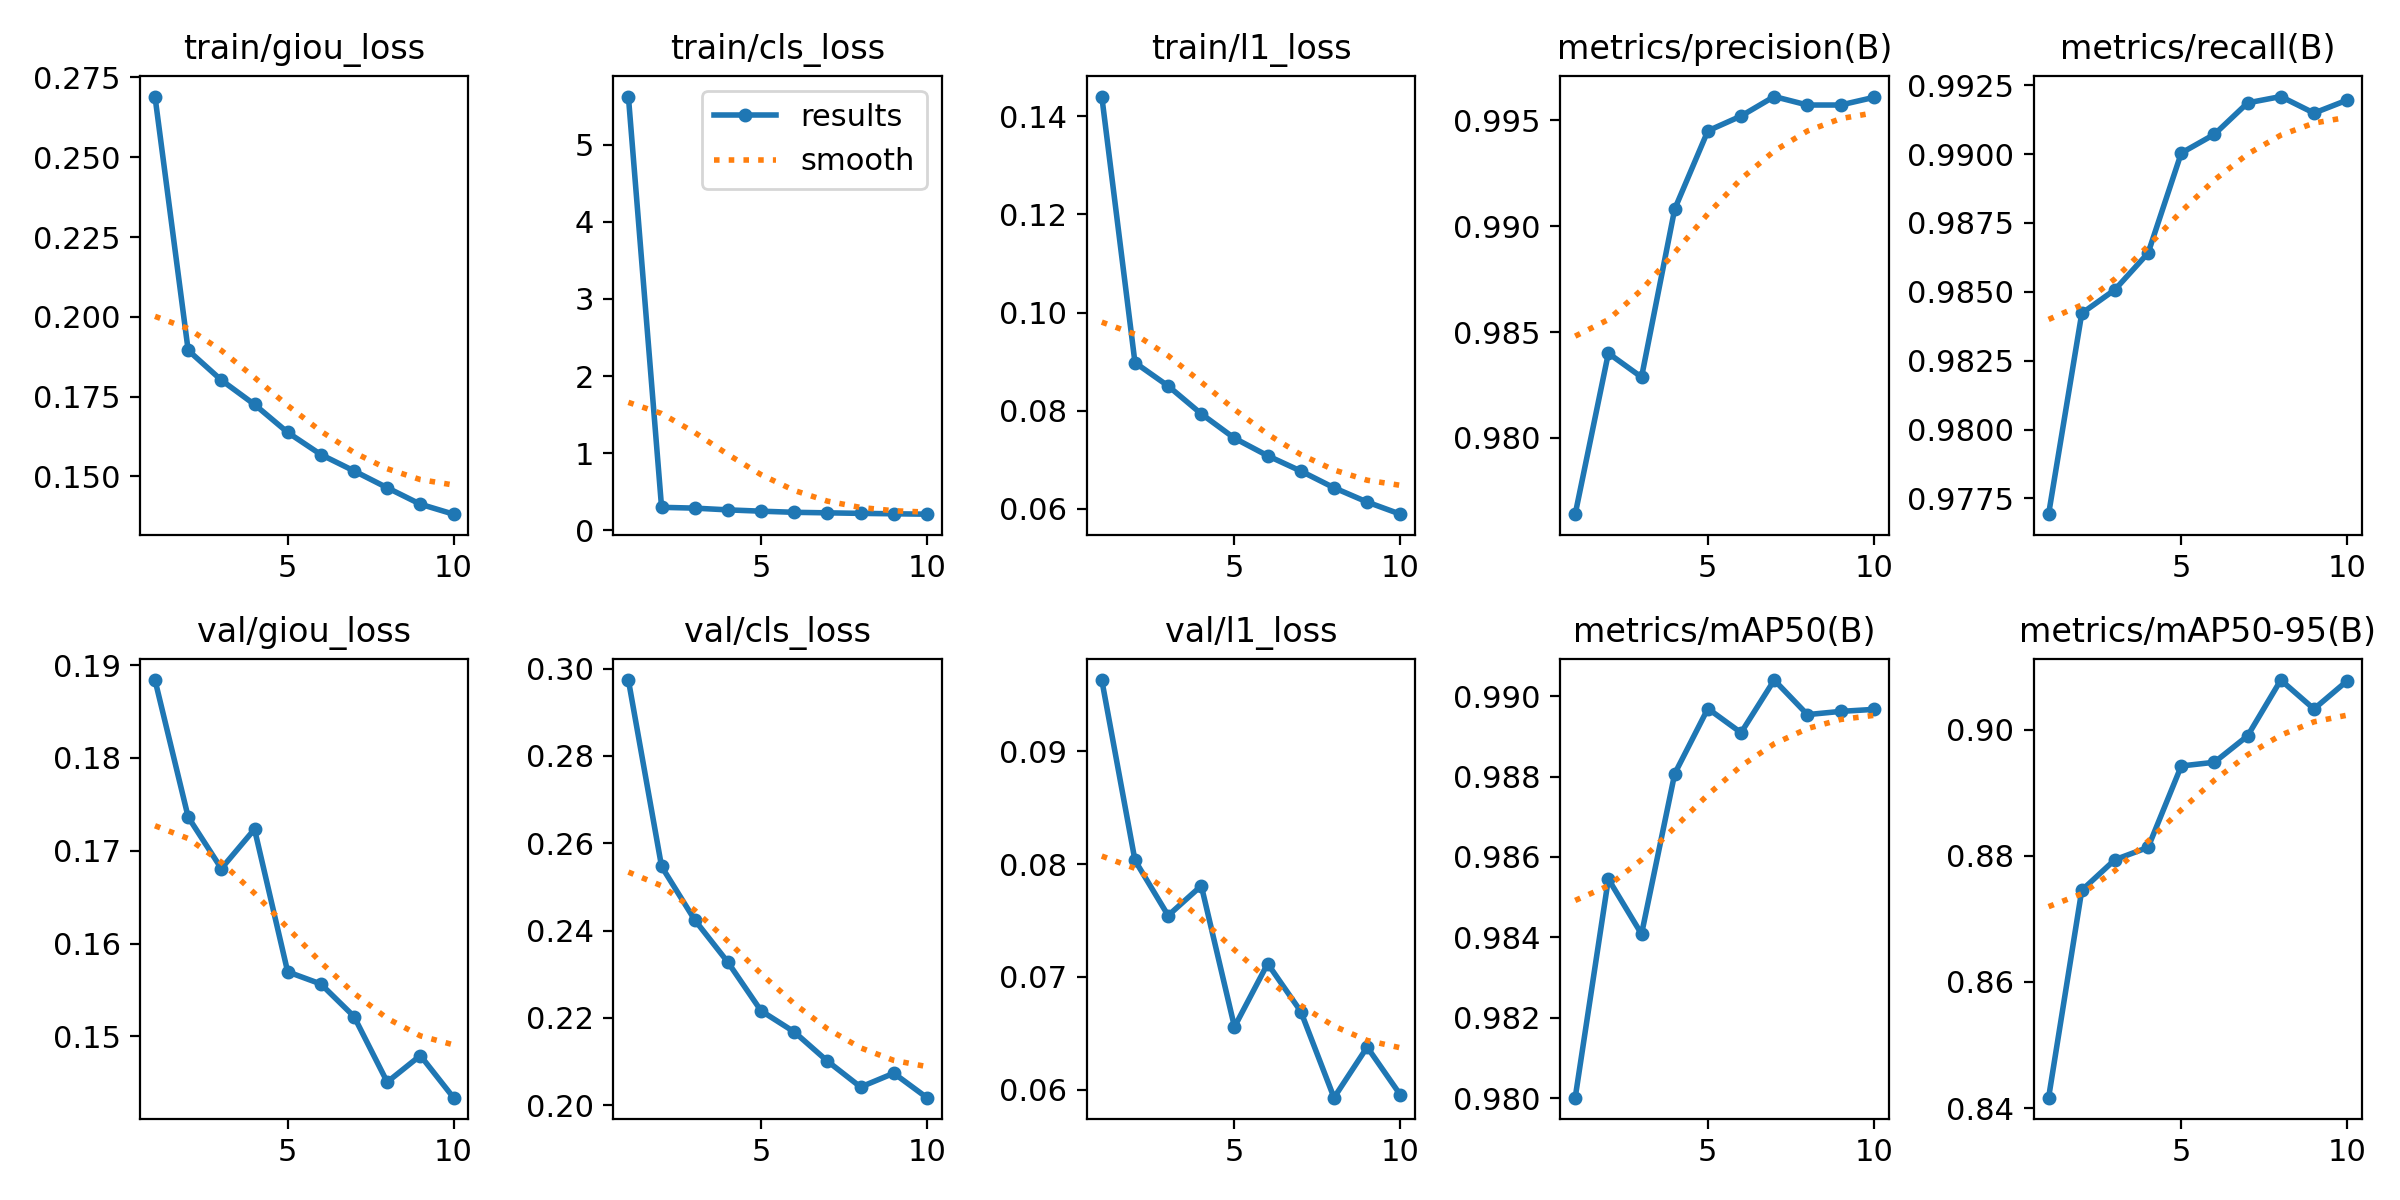

Data behind this chart, as committed beside it:
epoch, train/giou_loss, train/cls_loss, train/l1_loss, metrics/precision(B), metrics/recall(B), metrics/mAP50(B), metrics/mAP50-95(B), val/giou_loss, val/cls_loss, val/l1_loss, lr/pg0, lr/pg1, lr/pg2
1, 0.269, 5.626, 0.144, 0.9764, 0.9769, 0.98, 0.8417, 0.1884, 0.2974, 0.0963, 9.5252e-05, 9.5252e-05, 9.5252e-05
2, 0.1895, 0.2974, 0.0898, 0.984, 0.9842, 0.9855, 0.8746, 0.1736, 0.2547, 0.08033, 0.0001717, 0.0001717, 0.0001717
3, 0.1802, 0.2868, 0.08504, 0.9829, 0.9851, 0.9841, 0.8794, 0.1681, 0.2424, 0.07544, 0.0002293, 0.0002293, 0.0002293
4, 0.1726, 0.2641, 0.07936, 0.9908, 0.9864, 0.9881, 0.8814, 0.1723, 0.2327, 0.07808, 0.0002011, 0.0002011, 0.0002011
5, 0.1638, 0.2472, 0.0744, 0.9945, 0.99, 0.9897, 0.8943, 0.157, 0.2216, 0.06558, 0.0001727, 0.0001727, 0.0001727
6, 0.1569, 0.2324, 0.07083, 0.9952, 0.9907, 0.9891, 0.8949, 0.1557, 0.2168, 0.07118, 0.0001444, 0.0001444, 0.0001444
7, 0.1517, 0.2258, 0.06771, 0.9961, 0.9919, 0.9904, 0.8991, 0.1522, 0.2101, 0.06694, 0.0001161, 0.0001161, 0.0001161
8, 0.1465, 0.2187, 0.06431, 0.9957, 0.9921, 0.9895, 0.9079, 0.1451, 0.2042, 0.05931, 8.7802e-05, 8.7802e-05, 8.7802e-05
9, 0.1413, 0.2134, 0.0614, 0.9957, 0.9915, 0.9896, 0.9033, 0.1479, 0.2073, 0.06379, 5.9488e-05, 5.9488e-05, 5.9488e-05
10, 0.1382, 0.2084, 0.05893, 0.9961, 0.992, 0.9897, 0.9078, 0.1434, 0.2017, 0.05956, 3.1174e-05, 3.1174e-05, 3.1174e-05
